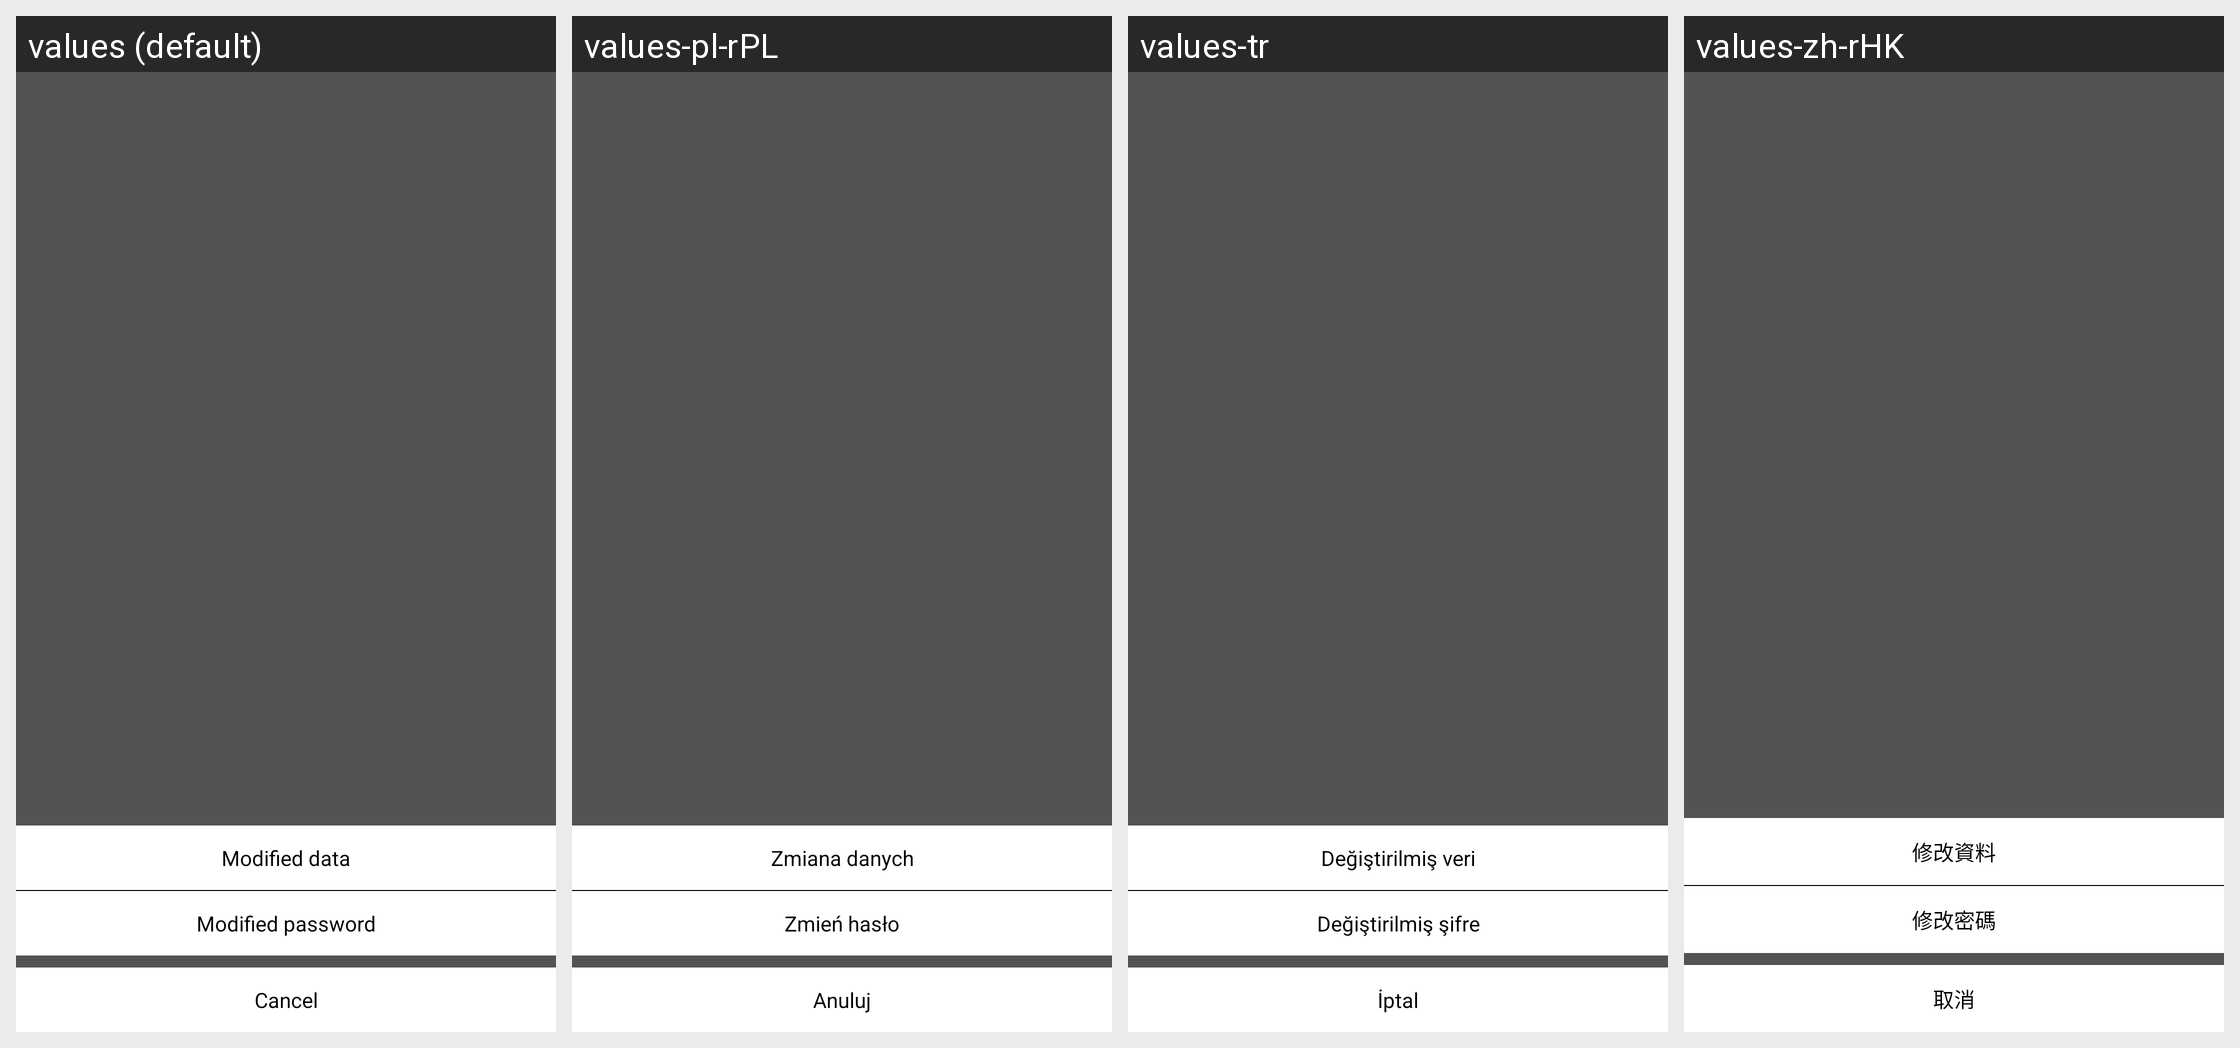

The same Android screen rendered under several of its app's locales, left to right. List the strings drawn on it with the default value and each locale's translation.
Android screen res/layout/bottom_layout_at_editpersioninfo.xml rendered under 4 locales, left to right: values (default), values-pl-rPL, values-tr, values-zh-rHK. Device: Nexus 5 (rendered at 1080×1920; each locale shown at half size, 540×960, under a caption strip naming it); theme AppTheme.
Other locales in the repository, not shown: values-de, values-es, values-fr, values-it, values-ja, values-ko-rKR, values-pt, values-ru, values-th, values-zh-rCN, values-zh-rTW.
Strings drawn on this screen, with the default value and each locale's value (text and hints the layout hard-codes, and strings that could not be matched under every locale, appear in the picture but are not listed):

change_info
  values: Modified data
  values-pl-rPL: Zmiana danych
  values-tr: Değiştirilmiş veri
  values-zh-rHK: 修改資料

change_pwd
  values: Modified password
  values-pl-rPL: Zmień hasło
  values-tr: Değiştirilmiş şifre
  values-zh-rHK: 修改密碼

be_cancle
  values: Cancel
  values-pl-rPL: Anuluj
  values-tr: İptal
  values-zh-rHK: 取消
